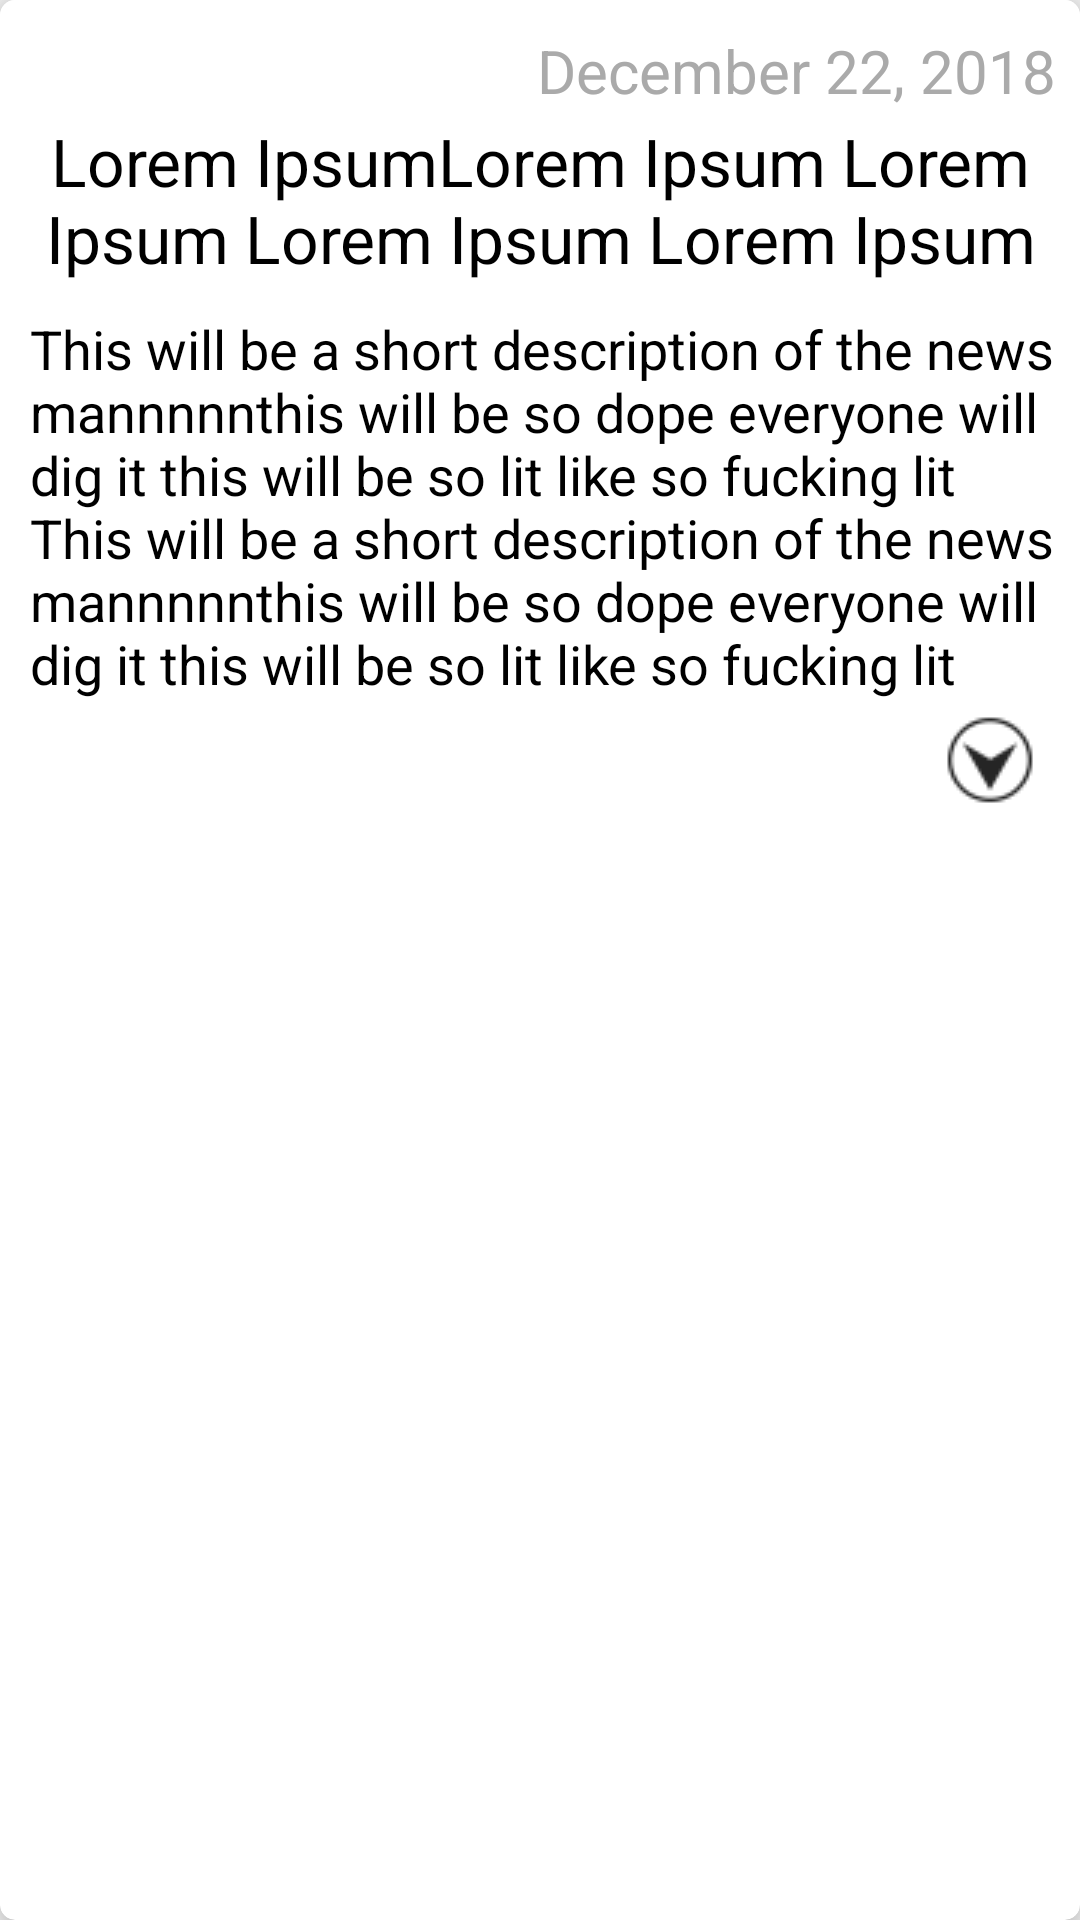

The Android layout XML behind this screen, and the referenced resources:
<!-- AndroidManifest.xml: application theme AppTheme -->
<!-- res/layout/arttice_no_image.xml -->
<?xml version="1.0" encoding="utf-8"?>
<androidx.cardview.widget.CardView xmlns:android="http://schemas.android.com/apk/res/android"
    xmlns:app="http://schemas.android.com/apk/res-auto"
    android:layout_width="match_parent"
    android:layout_height="wrap_content"
    android:layout_margin="8dp"
    android:background="#c0c0c0"
    app:cardElevation="8dp"
    app:cardCornerRadius="5dp"

    >

    <LinearLayout
        android:layout_width="match_parent"
        android:layout_height="wrap_content"
        android:orientation="vertical"
        android:padding="0dp"
        android:layout_marginRight="0dp"
        android:layout_marginLeft="0dp"

        android:background="#ffffff">

        <TextView
            android:id="@+id/artTimeNoImg"
            android:layout_width="match_parent"
            android:layout_height="wrap_content"
            android:layout_gravity="end"
            android:layout_marginBottom="0dp"
            android:layout_marginRight="8dp"
            android:layout_marginTop="10dp"
            android:text="December 22, 2018"
            android:textAlignment="textEnd"
            android:textColor="#aaa"
            android:textSize="20sp" />

        <TextView
            android:id="@+id/artTitleNoImg"
            android:layout_width="match_parent"
            android:layout_height="wrap_content"
            android:layout_marginTop="2dp"
            android:text="Lorem IpsumLorem Ipsum Lorem Ipsum Lorem Ipsum Lorem Ipsum"
            android:textSize="22sp"
            android:textAlignment="center"
            android:textColor="#000"
            />

        <TextView
            android:id="@+id/artDescNoImg"
            android:layout_width="match_parent"
            android:layout_height="wrap_content"
            android:layout_marginTop="10dp"
            android:layout_marginLeft="10dp"
            android:layout_marginRight="8dp"
            android:text="This will be a short description of the news mannnnnthis will be so dope everyone will dig it this will be so lit like so fucking lit This will be a short description of the news mannnnnthis will be so dope everyone will dig it this will be so lit like so fucking lit This will be a short description of the news mannnnnthis will be so dope everyone will dig it this will be so lit like so fucking lit"
            android:textSize="18sp"
            android:textColor="#000"
            android:maxLines="6"
            android:ellipsize="marquee"/>

        <ImageButton
            android:id="@+id/btnExpandNoImg"
            android:padding="0dp"
            android:layout_gravity="right"
            android:layout_marginRight="15dp"
            android:layout_marginBottom="8dp"
            android:layout_marginTop="5dp"
            android:layout_width="wrap_content"
            android:layout_height="wrap_content"
            app:srcCompat="@drawable/expand" />


    </LinearLayout>

</androidx.cardview.widget.CardView>
<!-- resources referenced by this layout -->
<resources>
  <!-- drawable expand: png bitmap (drawable, 5519 bytes) -->
  <style name="AppTheme" parent="Theme.AppCompat.Light.DarkActionBar">
          
          <item name="colorPrimary">#2d7e9b</item>
          <item name="colorPrimaryDark">@color/colorPrimaryDark</item>
          <item name="colorAccent">@color/colorAccent</item>
          <item name="android:textColorPrimary">#000000</item>
          <item name="android:textColor">#000</item>
  
  
          <item name="android:colorBackground">@color/background_material_light</item>
          <item name="android:textColorSecondaryInverse">@color/colorAccent</item>
      </style>
  <color name="colorPrimaryDark">#1540AE</color>
  <color name="colorAccent">#aabbff</color>
  <color name="background_material_light">#f5f5f5</color>
</resources>
